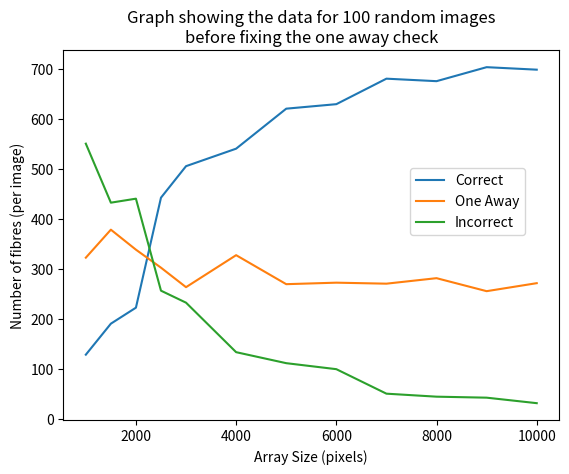
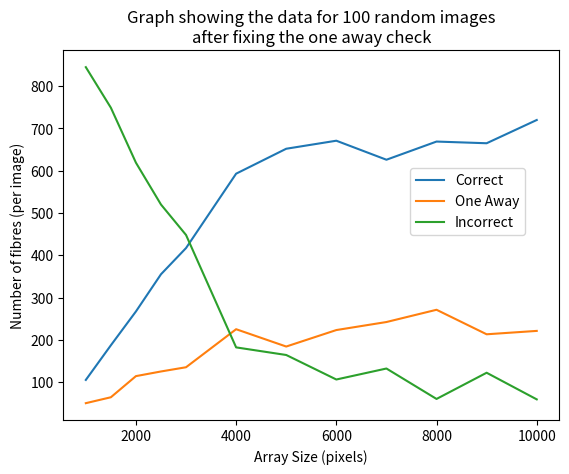

Write the Python code that produced these figures, in order.
# -*- coding: utf-8 -*-
"""
Created on Tue Feb 13 13:11:34 2018

[redacted]
Temporary file for creating a graph manually.
"""

import numpy as np
from matplotlib import pyplot as plt

#Data for the 100 random image tests before fixing the one away check 
#10 fibres per image between 100-1000 pixels long and 25 pixels wide
#[Array Size, correct, one away, incorrect]
dataOrig = np.array([[10000, 698, 271, 27],
                     [9000, 703, 255, 35],
                     [8000, 675, 281, 27],
                     [7000, 680, 270, 36],
                     [6000, 629, 272, 70],
                     [5000, 620, 269, 87],
                     [4000, 540, 327, 104],
                     [3000, 505, 263, 167],
                     [2500, 442, 302, 181],
                     [2000, 222, 338, 309],
                     [1500, 190, 378, 251],
                     [1000, 128, 322, 326]
                     ])

#Forgot to add 1 to incorrect data for every fibre that wasn't found have edited code now but this data doesn't include it
#Adding to incorrect to make total for each test to 1000
for i in range(dataOrig.shape[0]):
    totFibres = np.sum(dataOrig[i, 1:])
    dataOrig[i,3] += (1000 - totFibres)
    print("Total fibres: " + str(totFibres) + " New total: " + str(np.sum(dataOrig[i, 1:])))
    
#Plot the graph
labels = ("Correct", "One Away", "Incorrect")
graph = plt.figure()
[y1, y2, y3] = plt.plot(dataOrig[:, 0], dataOrig[:, 1:])
plt.xlabel("Array Size (pixels)"); plt.ylabel("Number of fibres (per image)")
plt.title("Graph showing the data for 100 random images\nbefore fixing the one away check")
plt.legend([y1, y2, y3], labels, loc = (0.7, 0.5))
graph.show()

#Data for the 100 random image tests after fixing the one away check 
#10 fibres per image between 100-1000 pixels long and 25 pixels wide
#[Array Size, correct, one away, incorrect]
dataNew = np.array([[10000, 720, 221, 59],
                     [9000, 665, 213, 122],
                     [8000, 669, 271, 60],
                     [7000, 626, 242, 132],
                     [6000, 671, 223, 106],
                     [5000, 652, 184, 164],
                     [4000, 593, 225, 182],
                     [3000, 417, 135, 448],
                     [2500, 355, 125, 520],
                     [2000, 267, 114, 619],
                     [1500, 187, 64, 749],
                     [1000, 105, 50, 845]
                     ])
    
#Checking the total fibres
for i in range(dataNew.shape[0]):
    totFibres = np.sum(dataNew[i, 1:])
    print("Total fibres: " + str(totFibres) + " New total: " + str(np.sum(dataOrig[i, 1:])))

#Plot the graph
labels = ("Correct", "One Away", "Incorrect")
graph = plt.figure()
[y1, y2, y3] = plt.plot(dataNew[:, 0], dataNew[:, 1:])
plt.xlabel("Array Size (pixels)"); plt.ylabel("Number of fibres (per image)")
plt.title("Graph showing the data for 100 random images\nafter fixing the one away check")
plt.legend([y1, y2, y3], labels, loc = (0.7, 0.5))
graph.show()



